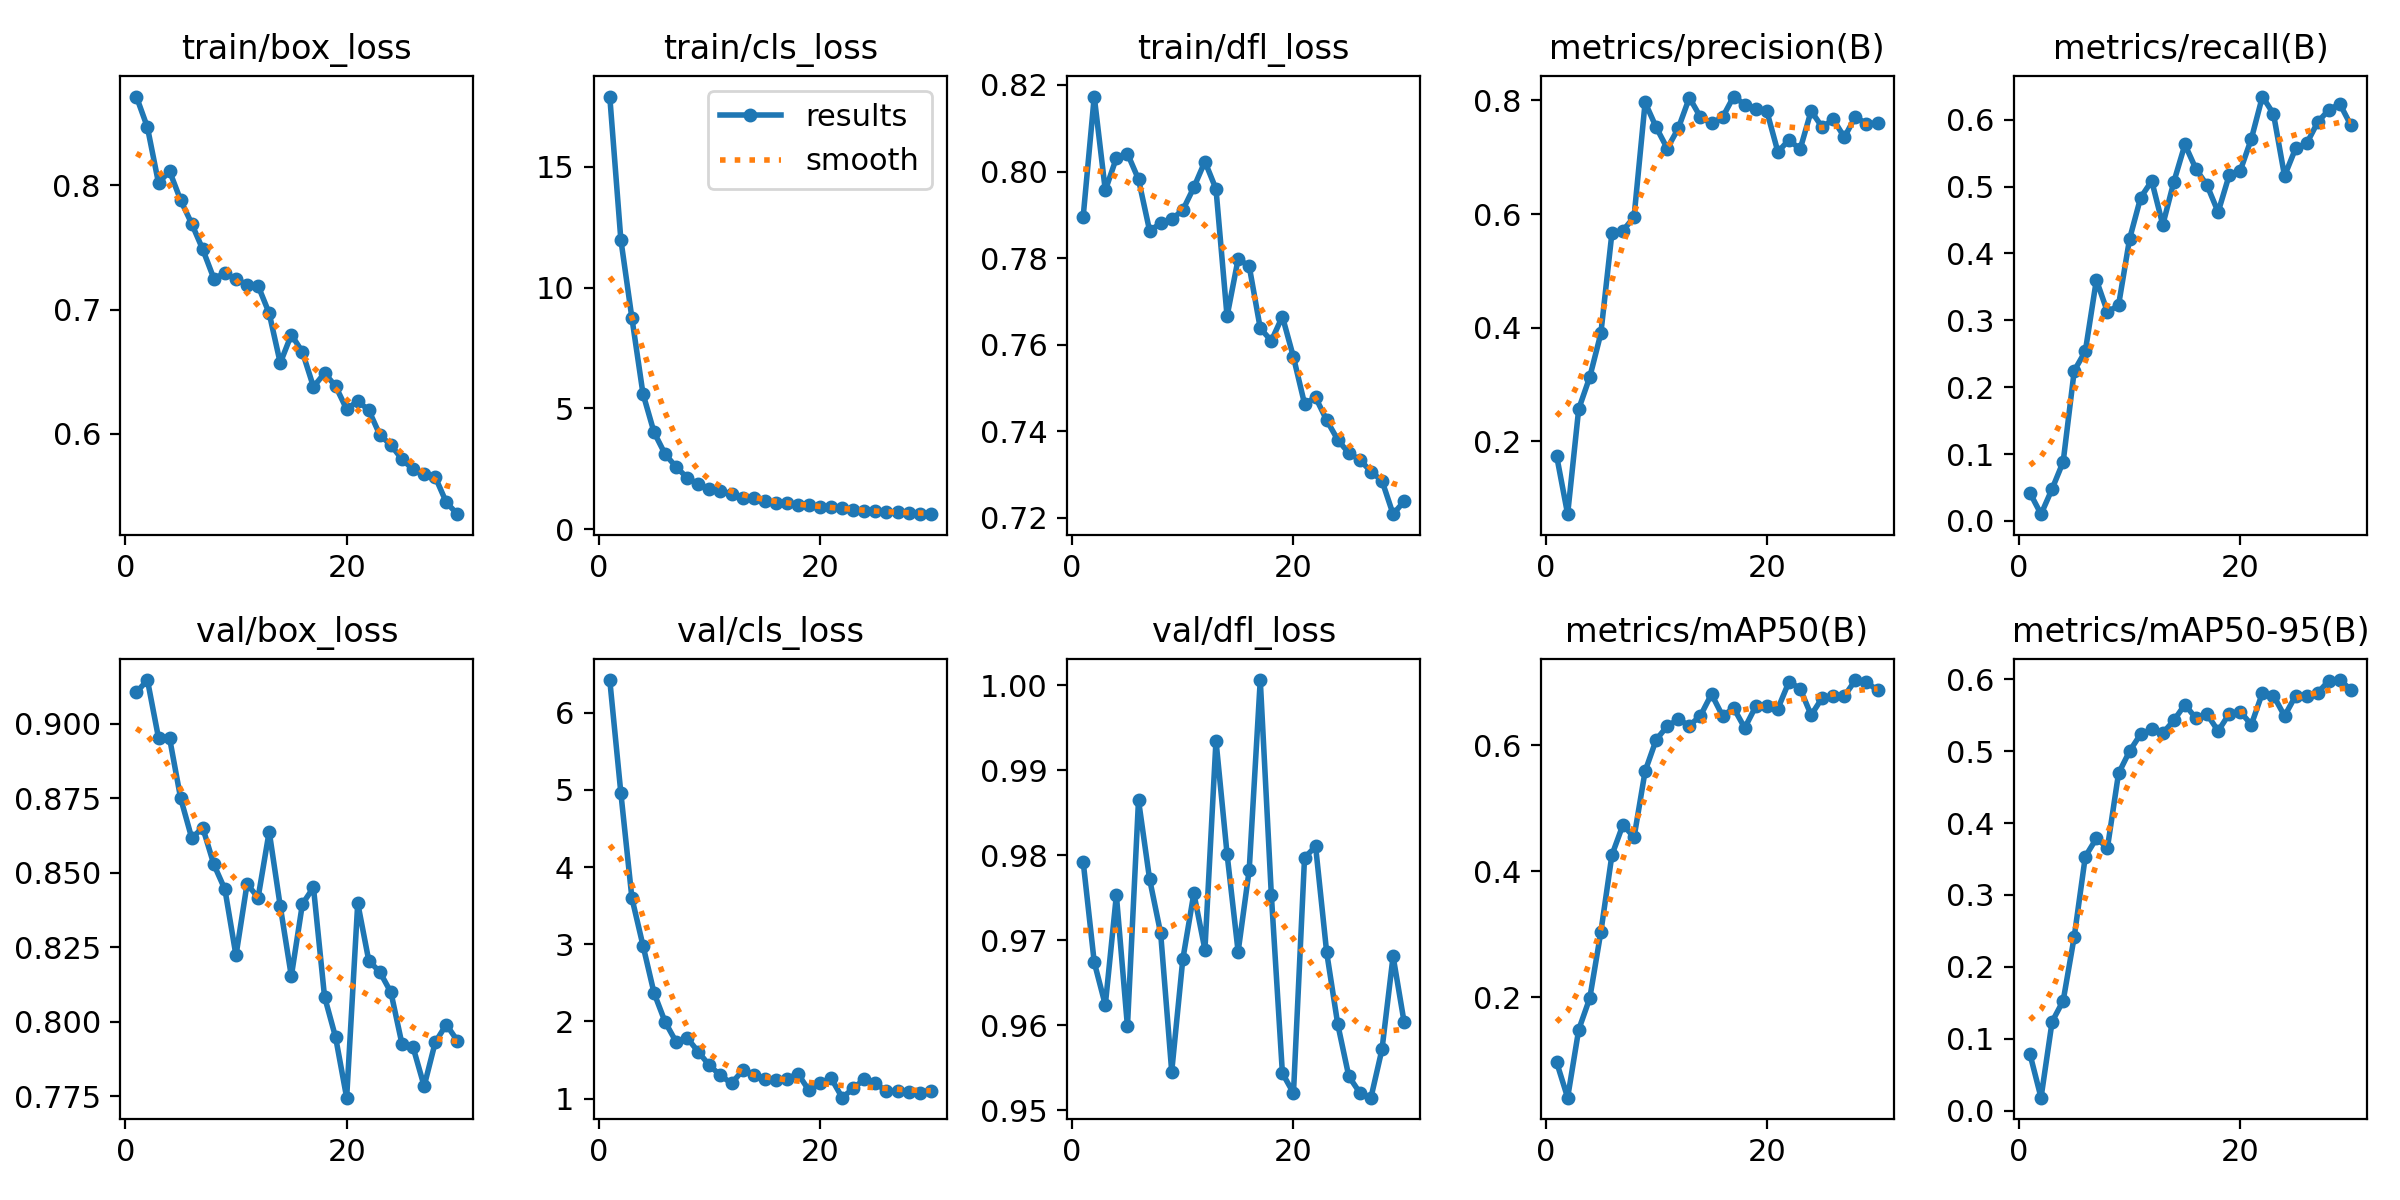

Data behind this chart, as committed beside it:
epoch, train/box_loss, train/cls_loss, train/dfl_loss, metrics/precision(B), metrics/recall(B), metrics/mAP50(B), metrics/mAP50-95(B), val/box_loss, val/cls_loss, val/dfl_loss, lr/pg0, lr/pg1, lr/pg2
1, 0.8711, 17.91, 0.7895, 0.1747, 0.04182, 0.09738, 0.07869, 0.9105, 6.423, 0.9792, 0.0002775, 0.0002775, 0.0002775
2, 0.8464, 11.99, 0.8173, 0.07143, 0.01003, 0.04072, 0.01816, 0.9146, 4.962, 0.9674, 0.0005368, 0.0005368, 0.0005368
3, 0.8017, 8.74, 0.7956, 0.2566, 0.04781, 0.1487, 0.1238, 0.8952, 3.597, 0.9624, 0.0007779, 0.0007779, 0.0007779
4, 0.8112, 5.607, 0.8031, 0.3129, 0.08836, 0.1988, 0.1529, 0.8951, 2.983, 0.9753, 0.0007505, 0.0007505, 0.0007505
5, 0.7878, 4.007, 0.8042, 0.3896, 0.2246, 0.3037, 0.242, 0.875, 2.368, 0.9599, 0.0007505, 0.0007505, 0.0007505
6, 0.769, 3.1, 0.7982, 0.5662, 0.2536, 0.4259, 0.3534, 0.8616, 1.992, 0.9865, 0.000723, 0.000723, 0.000723
7, 0.7482, 2.569, 0.7864, 0.5709, 0.3603, 0.4741, 0.3786, 0.865, 1.733, 0.9772, 0.0006956, 0.0006956, 0.0006956
8, 0.7249, 2.121, 0.788, 0.5946, 0.3126, 0.454, 0.3658, 0.8528, 1.784, 0.9708, 0.0006681, 0.0006681, 0.0006681
9, 0.7291, 1.86, 0.789, 0.7965, 0.3223, 0.5591, 0.4689, 0.8444, 1.605, 0.9546, 0.0006406, 0.0006406, 0.0006406
10, 0.7245, 1.652, 0.7911, 0.7528, 0.4217, 0.6091, 0.5, 0.8222, 1.429, 0.9677, 0.0006131, 0.0006131, 0.0006131
11, 0.72, 1.56, 0.7964, 0.7154, 0.4835, 0.6307, 0.5237, 0.8462, 1.3, 0.9755, 0.0005856, 0.0005856, 0.0005856
12, 0.719, 1.451, 0.8023, 0.7511, 0.5084, 0.6416, 0.5303, 0.8417, 1.196, 0.9689, 0.0005581, 0.0005581, 0.0005581
13, 0.697, 1.302, 0.796, 0.805, 0.4427, 0.6314, 0.525, 0.8638, 1.363, 0.9935, 0.0005306, 0.0005306, 0.0005306
14, 0.657, 1.273, 0.7665, 0.7707, 0.5071, 0.6472, 0.5427, 0.8387, 1.31, 0.9801, 0.0005031, 0.0005031, 0.0005031
15, 0.6797, 1.159, 0.7798, 0.7596, 0.563, 0.6816, 0.5647, 0.8153, 1.248, 0.9687, 0.0004756, 0.0004756, 0.0004756
16, 0.6659, 1.073, 0.7782, 0.7705, 0.5261, 0.6467, 0.5455, 0.8395, 1.235, 0.9782, 0.0004482, 0.0004482, 0.0004482
17, 0.6378, 1.071, 0.7638, 0.8069, 0.5019, 0.6595, 0.5514, 0.8451, 1.255, 1.001, 0.0004207, 0.0004207, 0.0004207
18, 0.6488, 0.992, 0.7609, 0.7928, 0.4618, 0.6279, 0.5279, 0.8085, 1.321, 0.9754, 0.0003932, 0.0003932, 0.0003932
19, 0.6385, 0.9925, 0.7665, 0.7848, 0.5171, 0.6622, 0.5519, 0.7948, 1.105, 0.9544, 0.0003657, 0.0003657, 0.0003657
20, 0.6199, 0.9014, 0.7571, 0.7808, 0.5238, 0.6623, 0.555, 0.7746, 1.202, 0.952, 0.0003382, 0.0003382, 0.0003382
21, 0.6264, 0.915, 0.7464, 0.7092, 0.5713, 0.6586, 0.5367, 0.8398, 1.264, 0.9797, 0.0003107, 0.0003107, 0.0003107
22, 0.6191, 0.8526, 0.7478, 0.731, 0.6346, 0.7012, 0.5809, 0.8205, 1.011, 0.981, 0.0002832, 0.0002832, 0.0002832
23, 0.5992, 0.7968, 0.7426, 0.7137, 0.6088, 0.6903, 0.5773, 0.8167, 1.132, 0.9686, 0.0002557, 0.0002557, 0.0002557
24, 0.5911, 0.7388, 0.738, 0.7816, 0.5159, 0.6482, 0.5489, 0.8099, 1.252, 0.9601, 0.0002282, 0.0002282, 0.0002282
25, 0.5796, 0.7283, 0.7349, 0.7528, 0.5571, 0.6755, 0.5769, 0.7925, 1.198, 0.954, 0.0002008, 0.0002008, 0.0002008
26, 0.5715, 0.6996, 0.7334, 0.7669, 0.5644, 0.6781, 0.5763, 0.7915, 1.094, 0.952, 0.0001733, 0.0001733, 0.0001733
27, 0.5681, 0.6885, 0.7307, 0.7352, 0.5964, 0.6783, 0.5811, 0.7784, 1.095, 0.9515, 0.0001458, 0.0001458, 0.0001458
28, 0.5655, 0.6519, 0.7286, 0.7714, 0.6147, 0.7039, 0.5978, 0.7931, 1.086, 0.9572, 0.0001183, 0.0001183, 0.0001183
29, 0.5451, 0.6253, 0.7208, 0.7587, 0.6237, 0.7004, 0.5988, 0.7991, 1.077, 0.9681, 9.0797e-05, 9.0797e-05, 9.0797e-05
30, 0.5355, 0.6149, 0.7238, 0.7607, 0.5914, 0.6876, 0.5854, 0.7937, 1.104, 0.9603, 6.3308e-05, 6.3308e-05, 6.3308e-05
